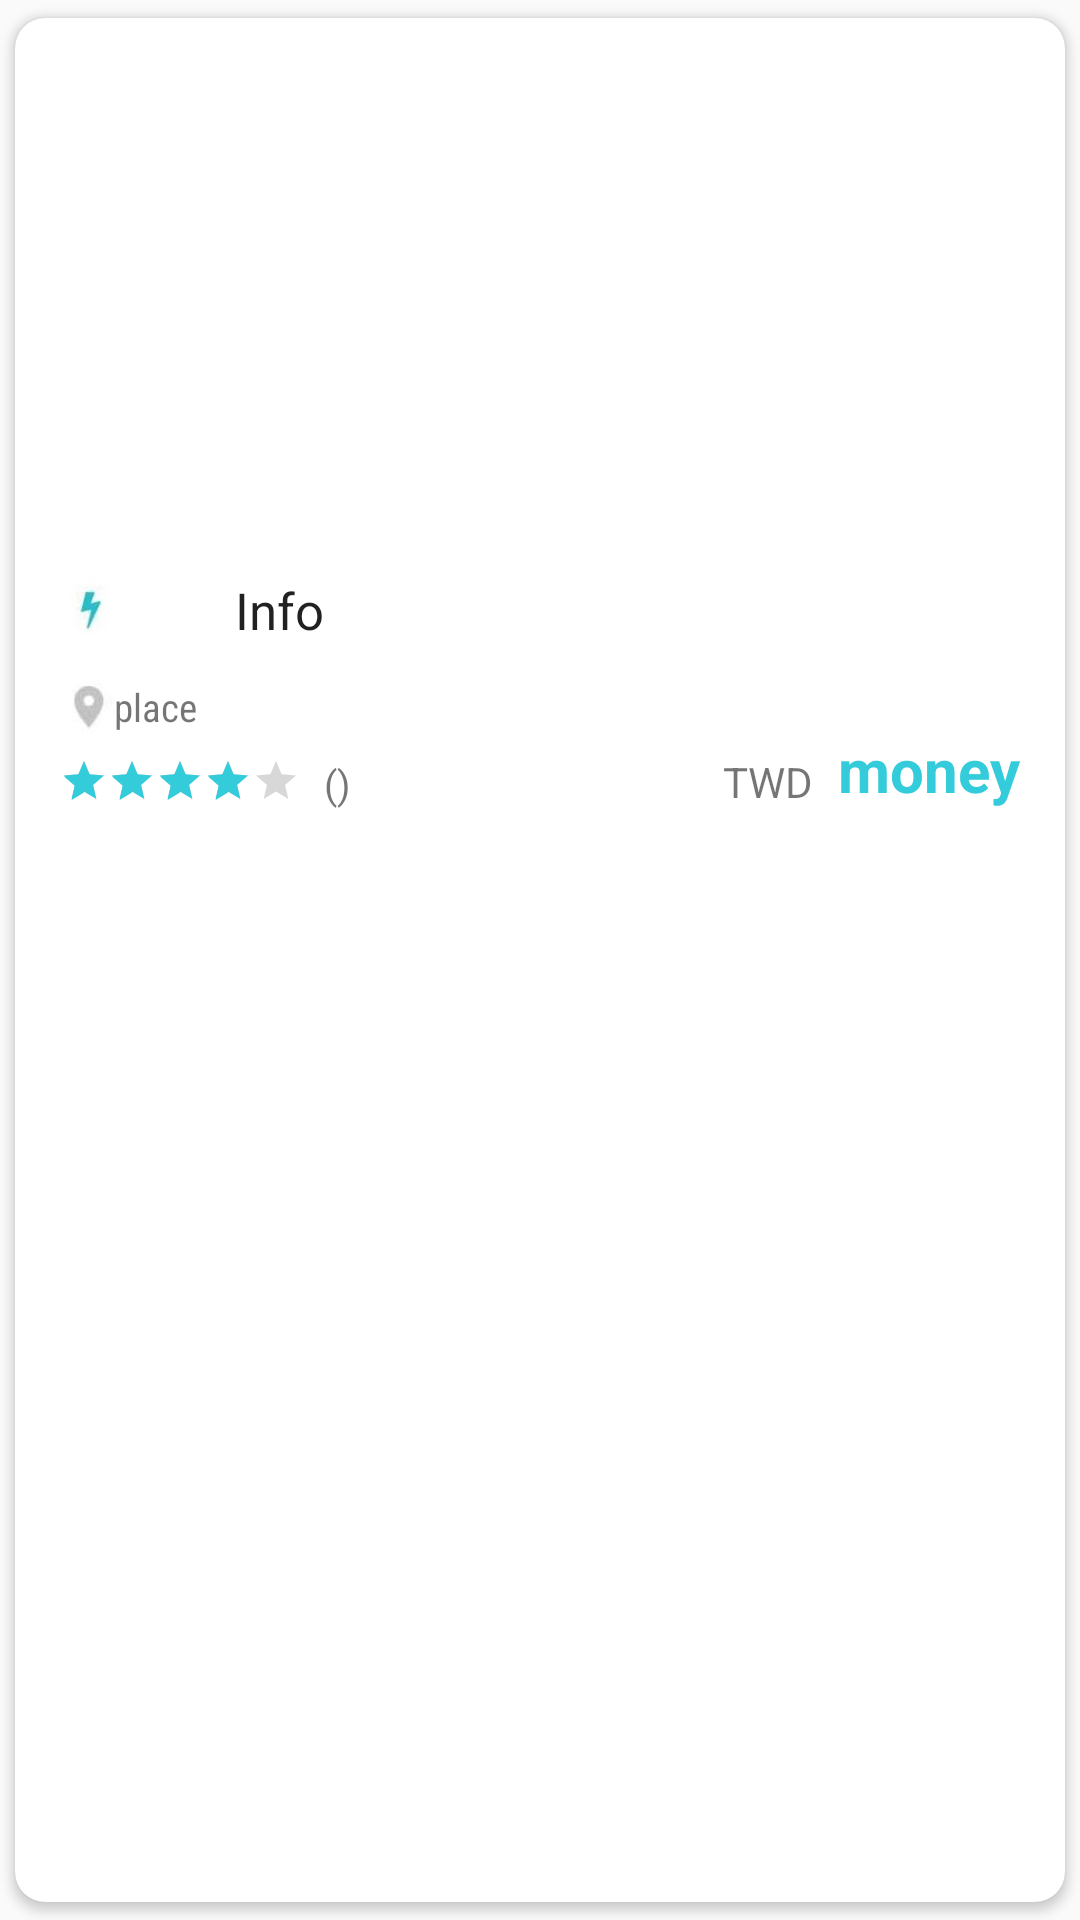

Produce the Android XML layout that renders to this screen, including the resource entries it uses.
<!-- AndroidManifest.xml: application theme AppTheme -->
<!-- res/layout/travel_item.xml -->
<?xml version="1.0" encoding="utf-8"?>
<androidx.cardview.widget.CardView
        xmlns:android="http://schemas.android.com/apk/res/android"
        xmlns:app="http://schemas.android.com/apk/res-auto"
        xmlns:tools="http://schemas.android.com/tools"
        android:layout_width="match_parent"
        android:layout_height="wrap_content"
        app:contentPadding="5dp"
        app:cardCornerRadius="10dp"
        app:cardUseCompatPadding="true"
        android:clickable="true" android:id="@+id/cardView"
        app:layout_constraintStart_toStartOf="parent"
        app:layout_constraintEnd_toEndOf="parent"
        app:layout_constraintHorizontal_bias="0.0"
        tools:layout_editor_absoluteY="30dp">


    <androidx.constraintlayout.widget.ConstraintLayout
            android:layout_width="match_parent"
            android:layout_height="match_parent"
            android:layout_marginLeft="5dp"
            android:layout_marginRight="5dp"
            android:padding="5dp"
            app:layout_constraintEnd_toEndOf="parent"
            app:layout_constraintStart_toStartOf="parent"
            android:layout_marginStart="5dp"
            android:layout_marginEnd="5dp"
            android:id="@+id/card_view"
            tools:layout_editor_absoluteY="16dp">


        <ImageView
                android:id="@+id/image"
                android:layout_width="match_parent"
                android:layout_height="160dp"
                android:layout_alignParentStart="true"
                android:layout_alignParentTop="true"
                android:src="@mipmap/ic_launcher"
                android:scaleType="centerCrop"
                android:adjustViewBounds="true"
                android:layout_alignParentLeft="true"
                app:layout_constraintTop_toTopOf="parent"
                app:layout_constraintStart_toStartOf="parent"
                app:layout_constraintEnd_toEndOf="parent"/>

        <CheckBox
                android:id="@+id/home_check"
                android:layout_width="40dp"
                android:layout_height="40dp"
                android:button="@drawable/home_checkbox"
                app:layout_constraintEnd_toEndOf="parent"
                app:layout_constraintTop_toTopOf="parent"/>
        <TextView
                android:id="@+id/info"
                android:layout_width="wrap_content"
                android:layout_height="wrap_content"
                android:layout_below="@+id/image"
                android:maxLines="2"
                android:text="Info"
                android:textAppearance="@style/TextAppearance.AppCompat"
                android:textSize="17sp"
                android:layout_marginTop="16dp"
                app:layout_constraintTop_toBottomOf="@+id/image"
                app:layout_constraintEnd_toEndOf="parent"
                app:layout_constraintStart_toEndOf="@+id/iv_title"
                app:layout_constraintHorizontal_bias="0.142"/>


        <TextView
                android:id="@+id/place"
                android:layout_width="wrap_content"
                android:layout_height="wrap_content"
                android:layout_below="@+id/info"
                android:fontFamily="sans-serif-condensed"
                android:text="place"
                android:textSize="13sp"
                android:layout_marginTop="12dp" app:layout_constraintTop_toBottomOf="@+id/info"
                app:layout_constraintStart_toEndOf="@+id/iv_num"/>


        <TextView
                android:id="@+id/twd"
                android:text="TWD"
                android:layout_width="wrap_content"
                android:layout_height="wrap_content"
                app:layout_constraintEnd_toStartOf="@+id/price" android:layout_marginEnd="8dp"
                android:layout_marginRight="8dp"
                app:layout_constraintTop_toTopOf="@+id/ratingBar"
                app:layout_constraintBottom_toBottomOf="@+id/ratingBar"/>

        <TextView
                android:id="@+id/price"
                android:text="money"
                android:textStyle="bold"
                android:textSize="20sp"
                android:textColor="#34CCDA"
                android:layout_width="wrap_content"
                android:layout_height="wrap_content"
                app:layout_constraintEnd_toEndOf="parent"
                app:layout_constraintBottom_toBottomOf="@+id/twd"/>
        <RatingBar
                style="?android:attr/ratingBarStyleSmall"
                android:numStars="5"
                android:rating="4"
                android:layout_width="wrap_content"
                android:layout_height="0dp"
                android:id="@+id/ratingBar"
                app:layout_constraintStart_toStartOf="@+id/iv_num"
                android:layout_marginTop="8dp" app:layout_constraintTop_toBottomOf="@+id/place"/>

        <TextView
                android:id="@+id/stars"
                android:textSize="13sp"
                android:layout_width="wrap_content"
                android:layout_height="wrap_content"
                android:text="()"
                app:layout_constraintStart_toEndOf="@+id/ratingBar"
                android:layout_marginLeft="8dp"
                android:layout_marginStart="8dp"
                app:layout_constraintEnd_toStartOf="@+id/twd"
                android:layout_marginEnd="8dp"
                android:layout_marginRight="8dp"
                android:layout_marginTop="8dp"
                app:layout_constraintTop_toBottomOf="@+id/place"
                app:layout_constraintHorizontal_bias="0.0"/>
        <ImageView
                android:layout_width="20dp"
                android:layout_height="20dp" app:srcCompat="@drawable/title"
                android:id="@+id/iv_title"
                android:layout_marginTop="16dp" app:layout_constraintTop_toBottomOf="@+id/image"
                app:layout_constraintStart_toStartOf="@+id/image"/>
        <ImageView
                android:layout_width="18dp"
                android:layout_height="18dp" app:srcCompat="@drawable/gps"
                android:id="@+id/iv_num"
                android:layout_marginBottom="8dp"
                app:layout_constraintBottom_toTopOf="@+id/ratingBar"
                app:layout_constraintStart_toStartOf="@+id/iv_title"/>


    </androidx.constraintlayout.widget.ConstraintLayout>

</androidx.cardview.widget.CardView>
<!-- resources referenced by this layout -->
<resources>
  <!-- drawable gps: jpg bitmap (drawable-v24, 19232 bytes) -->
  <!-- drawable home_checkbox (drawable) -->
  <?xml version="1.0" encoding="utf-8"?>
  <selector xmlns:android="http://schemas.android.com/apk/res/android">
  
      <item android:drawable="@drawable/heart2"
            android:state_checked="true"/>
  
      <item android:drawable="@drawable/heart1"
            android:state_checked="false"/>
  
  </selector>
  <!-- drawable title: jpg bitmap (drawable-v24, 19652 bytes) -->
  <style name="AppTheme" parent="Theme.AppCompat.Light.NoActionBar">
          
          <item name="colorPrimary">#34CCDA</item>
          <item name="colorPrimaryDark">#22959E</item>
          <item name="colorAccent">#34CCDA</item>
      </style>
  <!-- drawable heart2 (drawable) -->
  <vector android:height="24dp" android:viewportHeight="472.7"
      android:viewportWidth="472.7" android:width="24dp" xmlns:android="http://schemas.android.com/apk/res/android">
      <path android:fillColor="#FF0000" android:pathData="M433.5,67c-25.3,-25.3 -59,-39.3 -94.8,-39.3s-69.6,14 -94.9,39.4l-7.3,7.3l-7.5,-7.5c-25.4,-25.4 -59.1,-39.4 -95,-39.4c-35.8,0 -69.4,13.9 -94.7,39.3C13.9,92.2 0,125.9 0,161.7s14,69.5 39.4,94.8l182.7,182.7c3.8,3.8 9,6 14.5,6c5.4,0 10.6,-2.2 14.5,-6l182.2,-182.4c25.4,-25.4 39.3,-59.1 39.4,-94.9S458.8,92.4 433.5,67zM132.5,117.2c-23.9,0 -43.4,19.5 -43.4,43.4c0,11 -8.9,19.9 -19.9,19.9s-19.9,-8.9 -19.9,-19.9c0,-45.8 37.3,-83.1 83.1,-83.1c11,0 19.9,8.9 19.9,19.9C152.4,108.4 143.5,117.2 132.5,117.2z"/>
  </vector>
  <!-- drawable heart1 (drawable) -->
  <vector android:height="24dp" android:viewportHeight="472.7"
      android:viewportWidth="472.7" android:width="24dp" xmlns:android="http://schemas.android.com/apk/res/android">
      <path android:fillColor="#FFFFFF" android:pathData="M433.5,67c-25.3,-25.3 -59,-39.3 -94.8,-39.3s-69.6,14 -94.9,39.4l-7.3,7.3l-7.5,-7.5c-25.4,-25.4 -59.1,-39.4 -95,-39.4c-35.8,0 -69.4,13.9 -94.7,39.3C13.9,92.2 0,125.9 0,161.7s14,69.5 39.4,94.8l182.7,182.7c3.8,3.8 9,6 14.5,6c5.4,0 10.6,-2.2 14.5,-6l182.2,-182.4c25.4,-25.4 39.3,-59.1 39.4,-94.9S458.8,92.4 433.5,67zM132.5,117.2c-23.9,0 -43.4,19.5 -43.4,43.4c0,11 -8.9,19.9 -19.9,19.9s-19.9,-8.9 -19.9,-19.9c0,-45.8 37.3,-83.1 83.1,-83.1c11,0 19.9,8.9 19.9,19.9C152.4,108.4 143.5,117.2 132.5,117.2z"/>
  </vector>
</resources>
